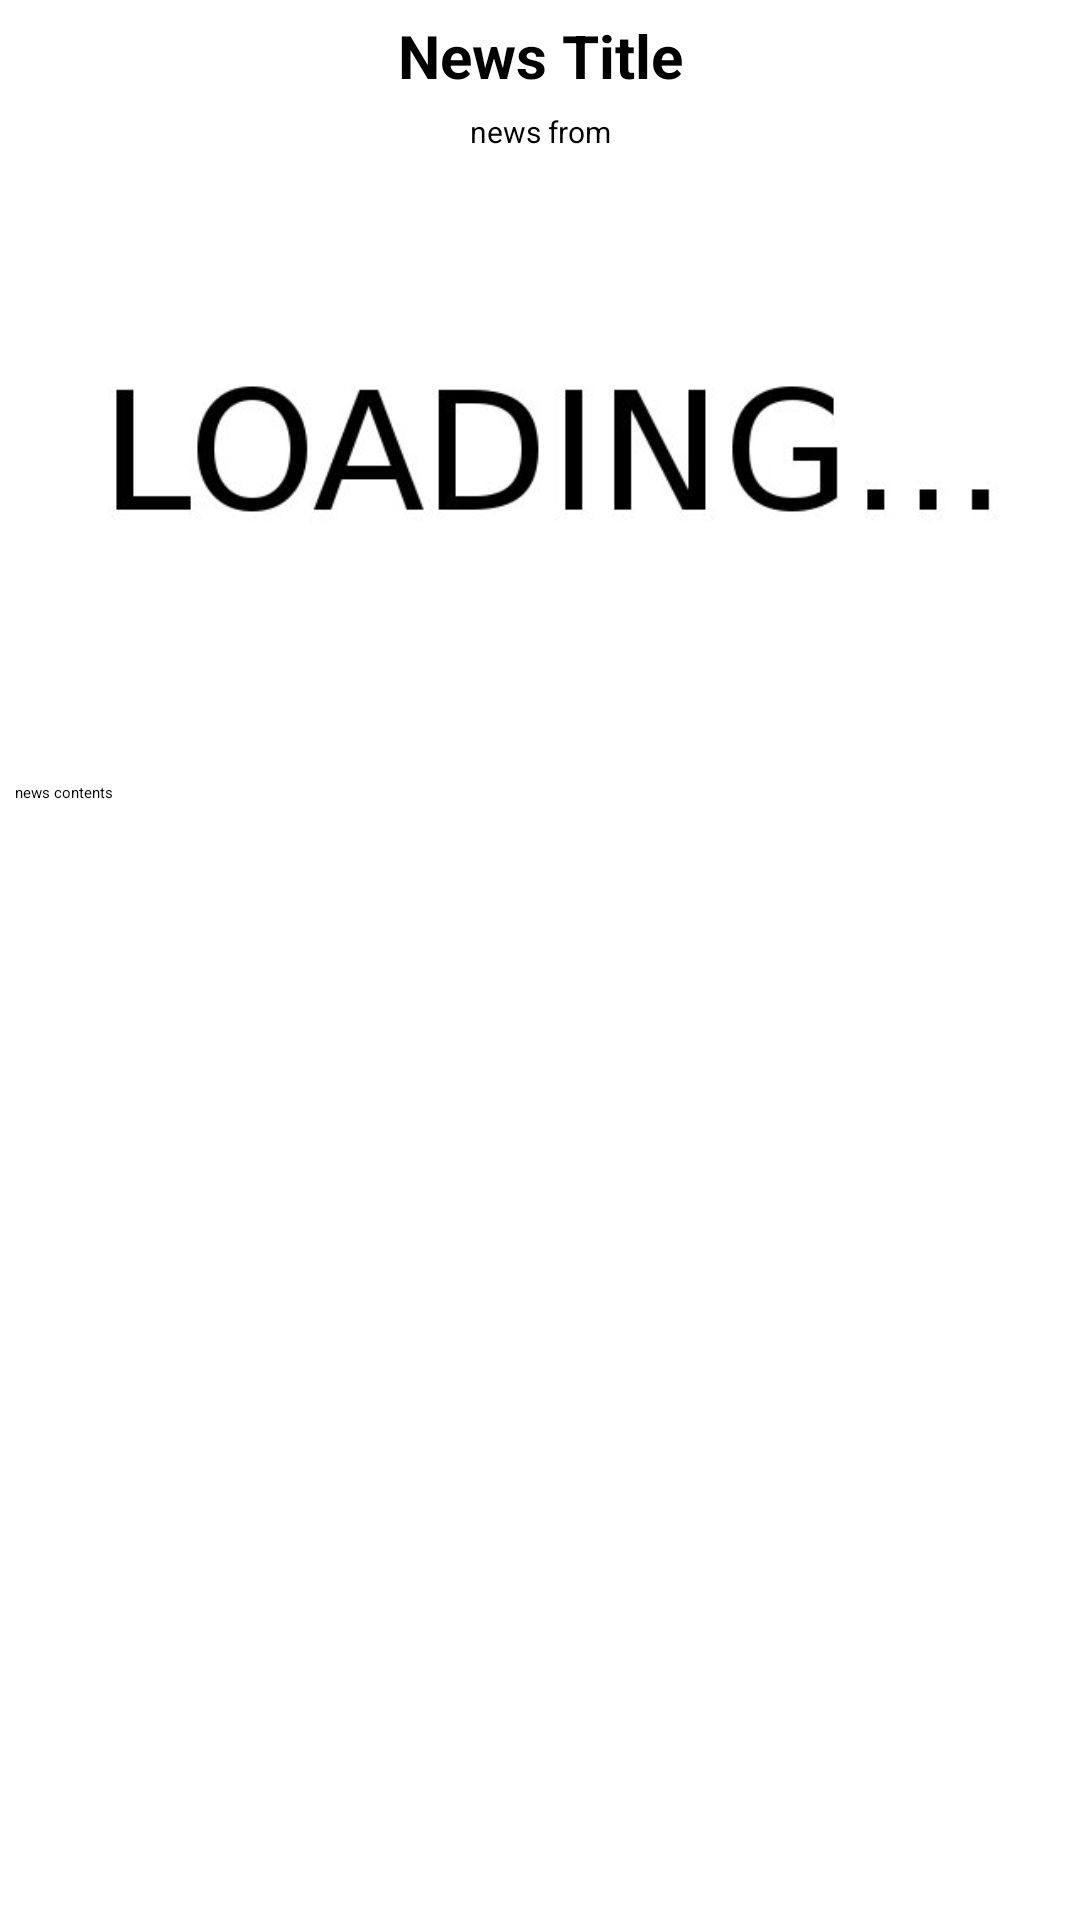

Layout XML and referenced resources for this Android screen:
<!-- AndroidManifest.xml: application theme Theme.Sherlock.Light.DarkActionBar -->
<!-- res/layout/activity_newsdetail.xml -->
<?xml version="1.0" encoding="utf-8"?>
<ScrollView xmlns:android="http://schemas.android.com/apk/res/android"
    android:layout_width="match_parent"
    android:layout_height="match_parent" >

    <LinearLayout
        android:layout_width="match_parent"
        android:layout_height="wrap_content"
        android:orientation="vertical"
        android:paddingTop="?actionBarSize"
        android:id="@+id/wholecontent" >

        <TextView
            android:id="@+id/title"
            android:layout_width="match_parent"
            android:layout_height="wrap_content"
            android:gravity="center"
            android:paddingBottom="5dp"
            android:paddingTop="5dp"
            android:text="News Title"
            android:textSize="20sp"
            android:textStyle="bold" />

        <TextView
            android:id="@+id/from"
            android:layout_width="match_parent"
            android:layout_height="wrap_content"
            android:gravity="center"
            android:paddingBottom="5dp"
            android:text="news from"
            android:textSize="10sp" />

        <ImageView
            android:id="@+id/image"
            android:layout_width="match_parent"
            android:layout_height="200dp"
            android:src="@drawable/loading"
            android:scaleType="centerCrop" />
        
        <TextView
            android:id="@+id/content"
            android:layout_width="match_parent"
            android:layout_height="wrap_content"
            android:padding="5dp"
            android:text="news contents" />
    </LinearLayout>

</ScrollView>
<!-- resources referenced by this layout -->
<resources>
  <!-- drawable loading: jpg bitmap (drawable, 10856 bytes) -->
</resources>
